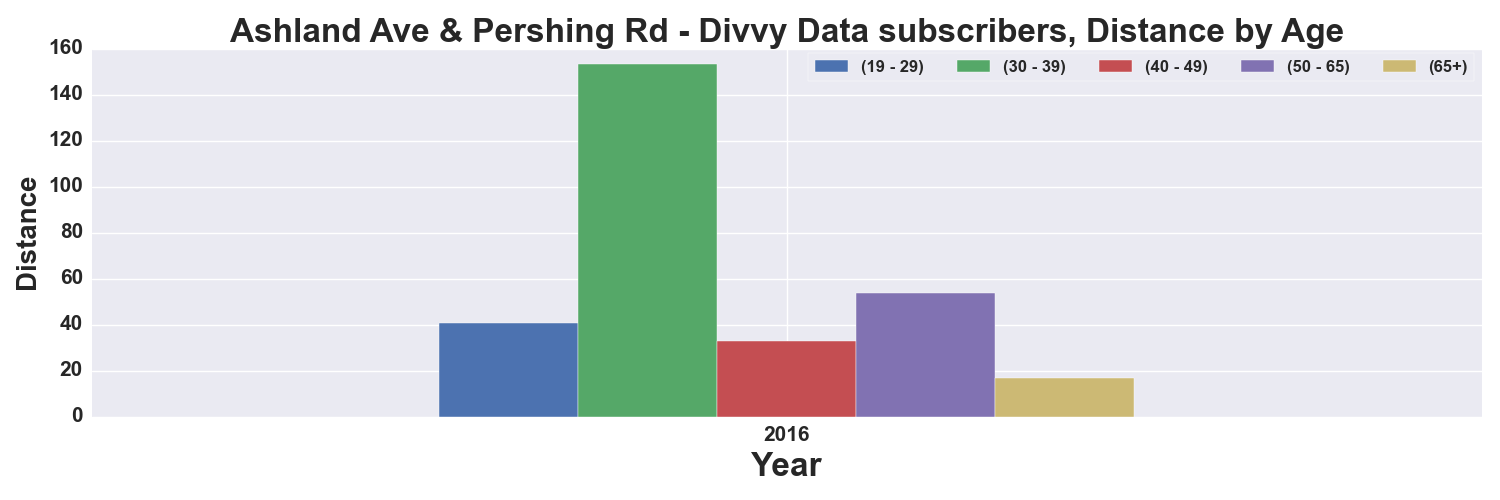

The table this chart was drawn from, first rows:
, START TIME YEAR, DISTANCE_Miles, DISTANCE_Miles, DISTANCE_Miles, DISTANCE_Miles, DISTANCE_Miles
AGE_GROUP, , 19 - 29, 30 - 39, 40 - 49, 50 - 65, 65+
0, 2016, 40.77, 153.2, 32.75, 53.94, 16.66
